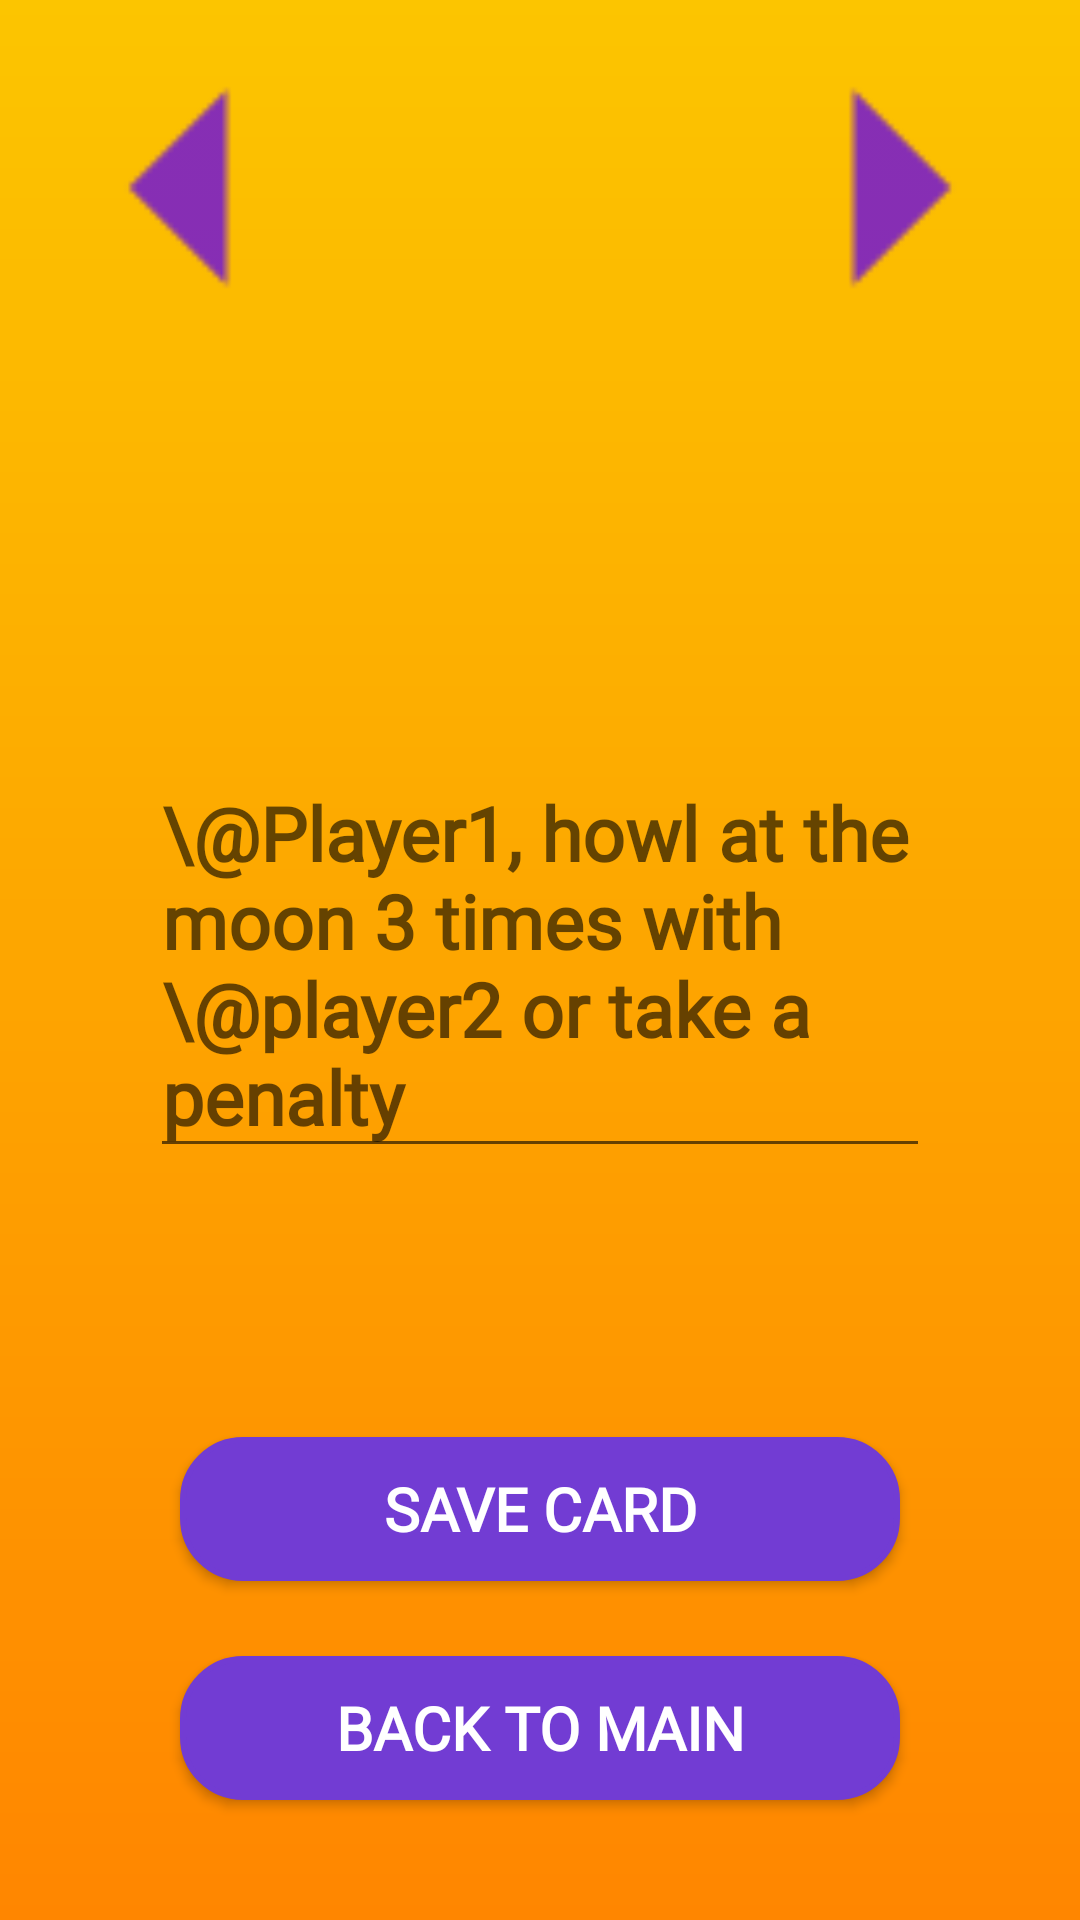

Here is an Android app screen rendered from its layout file. Give the layout XML and the strings, colors and styles it references.
<!-- AndroidManifest.xml: application theme Theme.ColorChanging -->
<!-- res/layout/card_creation.xml -->
<?xml version="1.0" encoding="utf-8"?>
<androidx.constraintlayout.widget.ConstraintLayout
    xmlns:android="http://schemas.android.com/apk/res/android"
    xmlns:app="http://schemas.android.com/apk/res-auto"
    xmlns:tools="http://schemas.android.com/tools"
    android:id="@+id/make_card"
    android:layout_width="match_parent"
    android:layout_height="match_parent"
    android:background="@drawable/standard"
    android:layout_gravity="center"
    >

        <ImageView
            android:id="@+id/ivCardTypeHandicap"
            android:layout_width="250sp"
            android:layout_height="89sp"
            android:layout_marginTop="30dp"
            android:src="@drawable/handicap_title"
            android:visibility="invisible"
            app:layout_constraintEnd_toEndOf="parent"
            app:layout_constraintStart_toStartOf="parent"
            app:layout_constraintTop_toTopOf="parent" />

        <ImageView
            android:id="@+id/ivCardTypeLaw"
            android:layout_width="wrap_content"
            android:layout_height="wrap_content"
            android:layout_marginTop="25dp"
            android:src="@drawable/law2"
            android:visibility="invisible"
            app:layout_constraintEnd_toEndOf="parent"
            app:layout_constraintStart_toStartOf="parent"
            app:layout_constraintTop_toTopOf="parent" />

        <ImageView
            android:id="@+id/ivCardTypePowerUp"
            android:layout_width="250sp"
            android:layout_height="91sp"
            android:layout_marginTop="30dp"
            android:src="@drawable/powerup_title"
            android:visibility="invisible"
            app:layout_constraintEnd_toEndOf="parent"
            app:layout_constraintStart_toStartOf="parent"
            app:layout_constraintTop_toTopOf="parent" />

        <Button
            android:id="@+id/btnPrevCardType"
            android:layout_width="125dp"
            android:layout_height="125dp"
            android:background="@drawable/btn_prev"
            app:layout_constraintStart_toStartOf="parent"
            app:layout_constraintTop_toTopOf="parent" />

        <Button
            android:id="@+id/btnNextCardType"
            android:layout_width="125dp"
            android:layout_height="125dp"
            android:background="@drawable/btn_prev"
            android:rotation="180"
            app:layout_constraintEnd_toEndOf="parent"
            app:layout_constraintTop_toTopOf="parent" />

        <EditText
            android:id="@+id/editCardDetails"
            android:layout_width="match_parent"
            android:layout_height="wrap_content"
            android:hint="\@Player1, howl at the moon 3 times with \@player2 or take a penalty"
            android:textStyle="bold"
            android:textColor="#FFFFFF"
            android:fontFamily="@font/fonts"
            android:textSize="25sp"
            android:visibility="visible"
            android:layout_margin="50sp"
            app:layout_constraintBottom_toBottomOf="parent"
            app:layout_constraintEnd_toEndOf="parent"
            app:layout_constraintStart_toStartOf="parent"
            app:layout_constraintTop_toTopOf="parent"
            />

        <Button
            android:id="@+id/btnEnter"
            android:layout_width="240dp"
            android:layout_height="wrap_content"
            android:fontFamily="@font/fonts"
            android:text="Save Card"
            android:background="@drawable/deckitembackground"
            android:textSize="20sp"
            android:textStyle="bold"
            android:textColor="#FFFF"
            android:layout_marginBottom="25sp"
            app:layout_constraintBottom_toTopOf="@+id/btnBackFromCreateCard"
            app:layout_constraintEnd_toEndOf="parent"
            app:layout_constraintStart_toStartOf="parent"
            />

        <Button
            android:id="@+id/btnBackFromCreateCard"
            android:layout_width="240dp"
            android:layout_height="wrap_content"
            android:fontFamily="@font/fonts"
            android:text="Back to Main"
            android:background="@drawable/deckitembackground"
            android:textColor="#FFFF"
            android:textSize="20sp"
            android:textStyle="bold"
            android:layout_marginBottom="40sp"
            app:layout_constraintBottom_toBottomOf="parent"
            app:layout_constraintEnd_toEndOf="parent"
            app:layout_constraintStart_toStartOf="parent"
            />

</androidx.constraintlayout.widget.ConstraintLayout>
<!-- resources referenced by this layout -->
<resources>
  <!-- drawable btn_prev: png bitmap (drawable-hdpi, 207 bytes) -->
  <!-- drawable deckitembackground (drawable) -->
  <?xml version="1.0" encoding="utf-8"?>
  <shape
      xmlns:android="http://schemas.android.com/apk/res/android"
      android:shape="rectangle">
  
      <corners android:radius="20dp" />
  
      
      <stroke android:width="2dp" android:color="#723CD3" />
  
      
      <solid android:color="#723CD3" />
  
  </shape>
  <!-- drawable law2: png bitmap (drawable, 10076 bytes) -->
  <!-- drawable powerup_title: png bitmap (drawable, 55587 bytes) -->
  <!-- drawable standard (drawable-v24) -->
  <?xml version="1.0" encoding="utf-8"?>
  <shape xmlns:android="http://schemas.android.com/apk/res/android">
  
      <gradient
         android:angle="90"
          android:endColor="#FCC500"
          android:startColor="#FF8600"/>
  </shape>
  <style name="Theme.ColorChanging" parent="Theme.MaterialComponents.DayNight.NoActionBar">
          
          <item name="colorPrimary">@color/purple_500</item>
          <item name="colorPrimaryVariant">@color/purple_700</item>
          <item name="colorOnPrimary">@color/white</item>
          
          <item name="colorSecondary">@color/teal_200</item>
          <item name="colorSecondaryVariant">@color/teal_700</item>
          <item name="colorOnSecondary">@color/black</item>
          
          <item name="android:statusBarColor" tools:targetApi="l">?attr/colorPrimaryVariant</item>
          
      </style>
  <color name="purple_500">#FF6200EE</color>
  <color name="purple_700">#FF3700B3</color>
  <color name="white">#FFFFFFFF</color>
  <color name="teal_200">#FF03DAC5</color>
  <color name="teal_700">#FF018786</color>
  <color name="black">#FF000000</color>
</resources>
